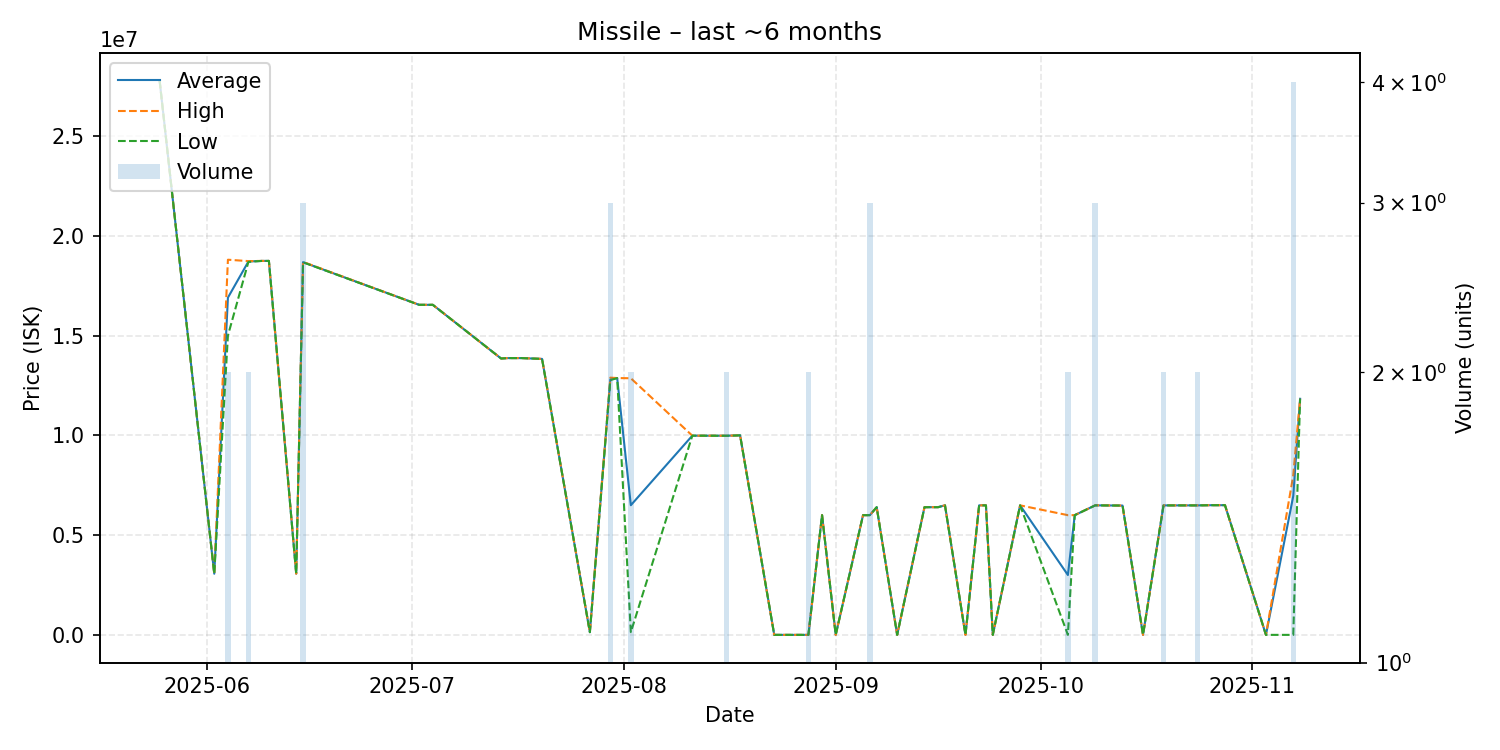

Source data for this figure (header and first rows):
date, average, highest, lowest, order_count, volume
2025-05-25, 27770000, 27770000, 27770000, 1, 1
2025-06-02, 3065000, 3065000, 3065000, 1, 1
2025-06-04, 16900000, 18800000, 15000000, 2, 2
2025-06-07, 18710000, 18730000, 18690000, 2, 2
2025-06-09, 18740000, 18740000, 18740000, 1, 1
2025-06-10, 18740000, 18740000, 18740000, 1, 1
2025-06-14, 3067000, 3067000, 3067000, 1, 1
2025-06-15, 18676667, 18690000, 18670000, 2, 3
2025-07-02, 16540000, 16540000, 16540000, 1, 1
2025-07-04, 16540000, 16540000, 16540000, 1, 1
2025-07-14, 13850000, 13850000, 13850000, 1, 1
2025-07-15, 13870000, 13870000, 13870000, 1, 1
2025-07-17, 13870000, 13870000, 13870000, 1, 1
2025-07-20, 13830000, 13830000, 13830000, 1, 1
2025-07-27, 135100, 135100, 135100, 1, 1
2025-07-30, 12806667, 12890000, 12765000, 3, 3
2025-07-31, 12870000, 12870000, 12870000, 1, 1
2025-08-02, 6497500, 12860000, 135000, 2, 2
2025-08-11, 9983000, 9983000, 9983000, 1, 1
2025-08-16, 9979000, 9980000, 9978000, 2, 2
2025-08-18, 9999000, 9999000, 9999000, 1, 1
2025-08-23, 1005, 1005, 1005, 1, 1
2025-08-28, 1005, 1005, 1005, 2, 2
2025-08-30, 6000000, 6000000, 6000000, 1, 1
2025-09-01, 1004, 1004, 1004, 1, 1
2025-09-05, 5999000, 5999000, 5999000, 1, 1
2025-09-06, 5999333, 6000000, 5999000, 3, 3
2025-09-07, 6400000, 6400000, 6400000, 1, 1
2025-09-10, 1004, 1004, 1004, 1, 1
2025-09-14, 6399000, 6399000, 6399000, 1, 1
2025-09-15, 6399000, 6399000, 6399000, 1, 1
2025-09-16, 6400000, 6400000, 6400000, 1, 1
2025-09-17, 6493000, 6493000, 6493000, 1, 1
2025-09-20, 1004, 1004, 1004, 1, 1
2025-09-22, 6492000, 6492000, 6492000, 1, 1
2025-09-23, 6491000, 6491000, 6491000, 1, 1
2025-09-24, 1004, 1004, 1004, 1, 1
2025-09-28, 6491000, 6491000, 6491000, 1, 1
2025-10-05, 3000002, 5999000, 1005, 2, 2
2025-10-06, 6000000, 6000000, 6000000, 1, 1
2025-10-09, 6491667, 6492500, 6490000, 3, 3
2025-10-13, 6480000, 6480000, 6480000, 1, 1
2025-10-16, 1008, 1008, 1008, 1, 1
2025-10-19, 6488500, 6489000, 6488000, 2, 2
2025-10-20, 6489000, 6489000, 6489000, 1, 1
2025-10-24, 6489500, 6490000, 6489000, 2, 2
2025-10-26, 6499000, 6499000, 6499000, 1, 1
2025-10-28, 6500000, 6500000, 6500000, 1, 1
2025-11-03, 1028, 1028, 1028, 1, 1
2025-11-07, 6957200, 8000000, 799.0, 4, 4
2025-11-08, 11830000, 11830000, 11830000, 1, 1
